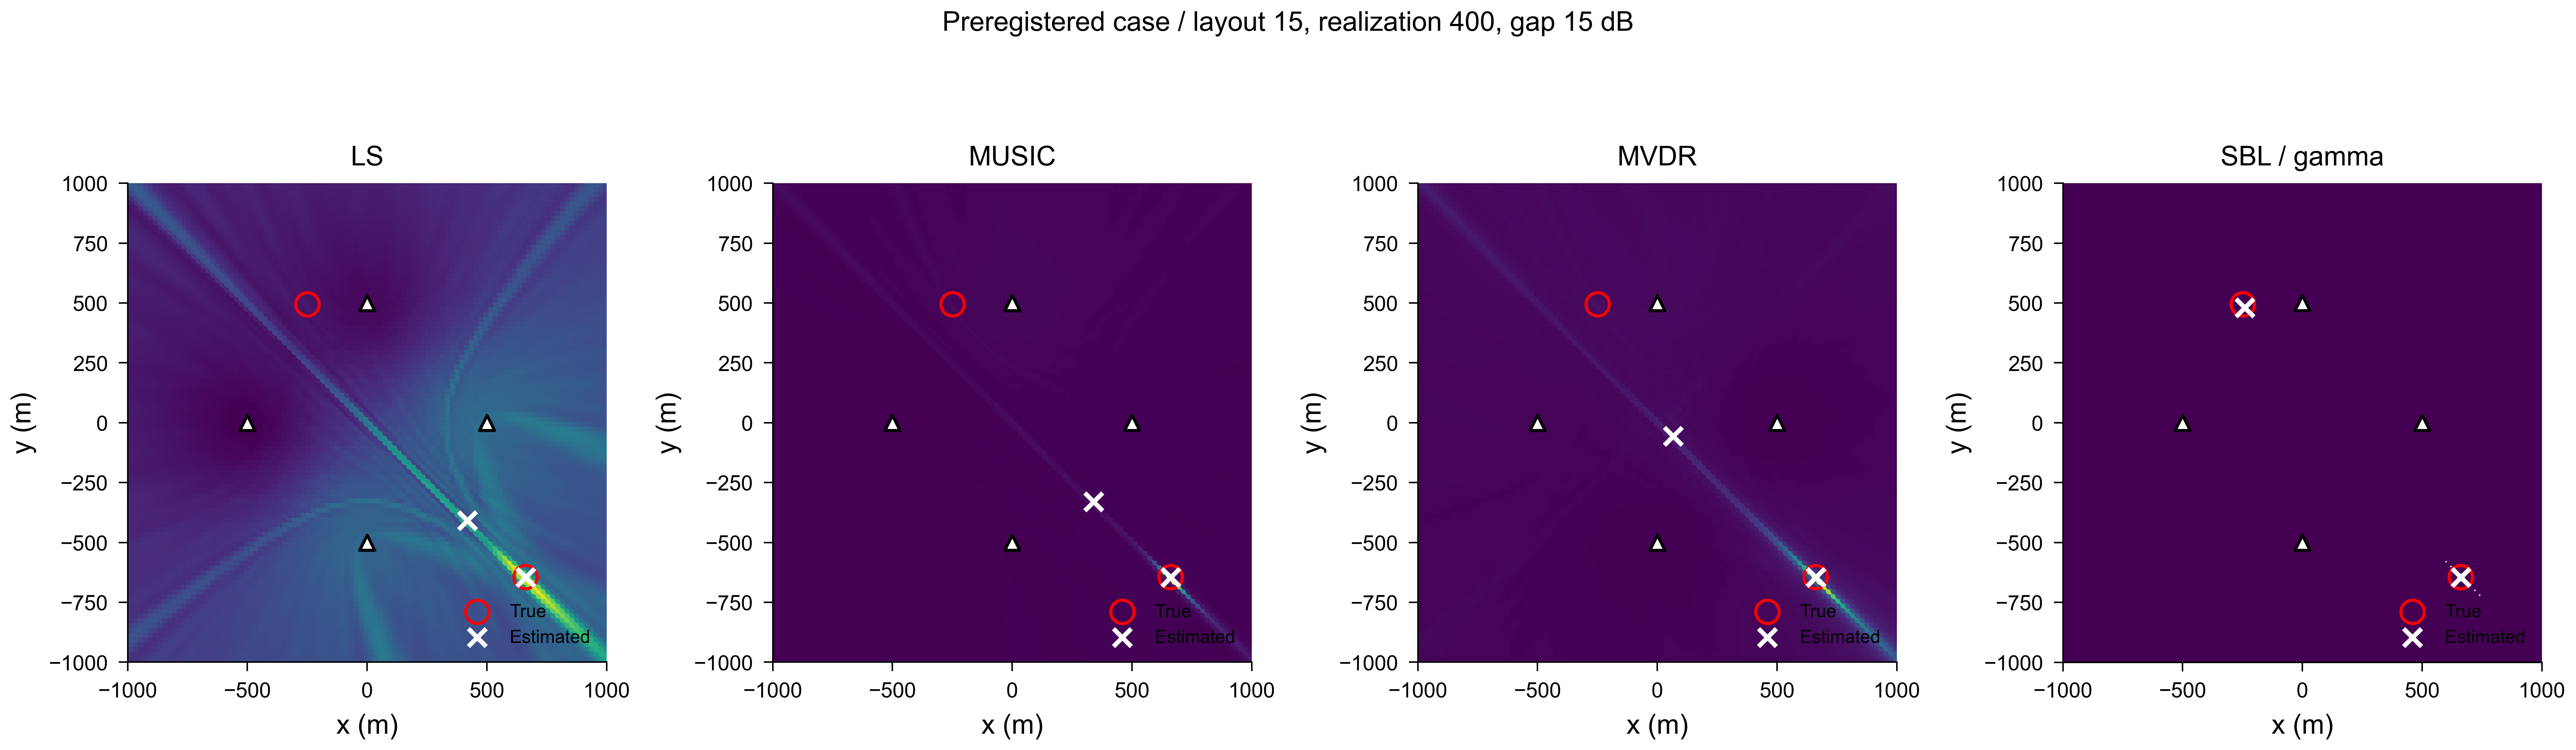

The table this chart was drawn from, first rows:
method, statistic, x_m, y_m, score, display
LS, power, -1000, -1000, 0.2215, 0.1369
LS, power, -980.0, -1000, 0.2215, 0.1369
LS, power, -960.0, -1000, 0.2304, 0.1473
LS, power, -940.0, -1000, 0.2437, 0.163
LS, power, -920.0, -1000, 0.2559, 0.1772
LS, power, -900.0, -1000, 0.2621, 0.1845
LS, power, -880.0, -1000, 0.2609, 0.1832
LS, power, -860.0, -1000, 0.2551, 0.1764
LS, power, -840.0, -1000, 0.2503, 0.1707
LS, power, -820.0, -1000, 0.2506, 0.1711
LS, power, -800.0, -1000, 0.2562, 0.1776
LS, power, -780.0, -1000, 0.2626, 0.1851
LS, power, -760.0, -1000, 0.2651, 0.188
LS, power, -740.0, -1000, 0.2628, 0.1854
LS, power, -720.0, -1000, 0.259, 0.181
LS, power, -700.0, -1000, 0.2574, 0.179
LS, power, -680.0, -1000, 0.2587, 0.1806
LS, power, -660.0, -1000, 0.2615, 0.1839
LS, power, -640.0, -1000, 0.2643, 0.1872
LS, power, -620.0, -1000, 0.2672, 0.1905
LS, power, -600.0, -1000, 0.2706, 0.1945
LS, power, -580.0, -1000, 0.2749, 0.1996
LS, power, -560.0, -1000, 0.2808, 0.2065
LS, power, -540.0, -1000, 0.2881, 0.2151
LS, power, -520.0, -1000, 0.2937, 0.2216
LS, power, -500.0, -1000, 0.2934, 0.2213
LS, power, -480.0, -1000, 0.288, 0.215
LS, power, -460.0, -1000, 0.2839, 0.2102
LS, power, -440.0, -1000, 0.2858, 0.2123
LS, power, -420.0, -1000, 0.2907, 0.2181
LS, power, -400.0, -1000, 0.2925, 0.2203
LS, power, -380.0, -1000, 0.2903, 0.2177
LS, power, -360.0, -1000, 0.2901, 0.2174
LS, power, -340.0, -1000, 0.297, 0.2255
LS, power, -320.0, -1000, 0.3074, 0.2378
LS, power, -300.0, -1000, 0.3125, 0.2437
LS, power, -280.0, -1000, 0.3096, 0.2403
LS, power, -260.0, -1000, 0.305, 0.2349
LS, power, -240.0, -1000, 0.3045, 0.2343
LS, power, -220.0, -1000, 0.3088, 0.2394
LS, power, -200.0, -1000, 0.3161, 0.2479
LS, power, -180.0, -1000, 0.3219, 0.2548
LS, power, -160.0, -1000, 0.3218, 0.2546
LS, power, -140.0, -1000, 0.3178, 0.25
LS, power, -120.0, -1000, 0.3186, 0.2509
LS, power, -100.0, -1000, 0.3263, 0.2599
LS, power, -80.0, -1000, 0.3304, 0.2648
LS, power, -60.0, -1000, 0.3206, 0.2532
LS, power, -40.0, -1000, 0.302, 0.2314
LS, power, -20.0, -1000, 0.2927, 0.2205
LS, power, 0.0, -1000, 0.3067, 0.2369
LS, power, 20.0, -1000, 0.3439, 0.2805
LS, power, 40.0, -1000, 0.3921, 0.3371
LS, power, 60.0, -1000, 0.4308, 0.3826
LS, power, 80.0, -1000, 0.442, 0.3958
LS, power, 100.0, -1000, 0.427, 0.3781
LS, power, 120.0, -1000, 0.4026, 0.3495
LS, power, 140.0, -1000, 0.3808, 0.3239
LS, power, 160.0, -1000, 0.3605, 0.3001
LS, power, 180.0, -1000, 0.3389, 0.2747
... 40,760 more rows
